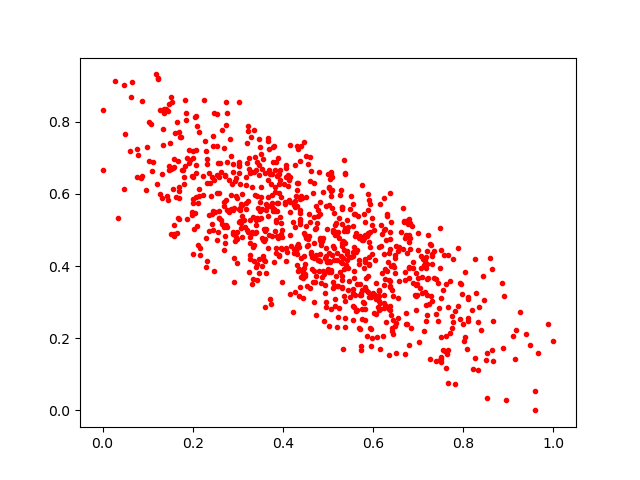

The table this chart was drawn from, first rows:
0.33676645, 0.6597683
0.7545, 0.1677
0.1181, 0.931
0.9584, 0.0
0.2547, 0.8216
0.1746, 0.7571
0.5306, 0.3733
0.04972, 0.7647
0.6486, 0.4225
0.7188, 0.3632
0.6804, 0.5294
0.2365, 0.657
0.2708, 0.6501
0.3264, 0.4191
0.6753, 0.4365
0.531, 0.5178
0.277, 0.8253
0.5206, 0.418
0.5651, 0.2773
0.5032, 0.3838
0.1705, 0.5887
0.3879, 0.649
0.7479, 0.1387
0.5065, 0.6555
0.3296, 0.7565
0.5968, 0.5342
0.7619, 0.1174
0.148, 0.8481
0.3776, 0.6873
0.6041, 0.3185
0.5939, 0.4945
0.11, 0.6637
0.4377, 0.3408
0.3949, 0.4887
0.591, 0.3134
0.5182, 0.5183
0.4156, 0.4858
0.6129, 0.4523
0.2734, 0.5832
0.5434, 0.3952
0.7289, 0.3163
0.1594, 0.5137
0.6274, 0.3925
0.6483, 0.4305
0.5787, 0.4717
0.2903, 0.4949
0.4243, 0.4467
0.5808, 0.2966
0.0, 0.6664
0.4555, 0.6841
0.2081, 0.6567
0.4379, 0.5307
0.5599, 0.4834
0.575, 0.2816
0.5487, 0.3151
0.4327, 0.3868
0.8469, 0.3055
0.2902, 0.6616
0.1998, 0.4342
0.7341, 0.3659
0.6966, 0.321
... 852 more rows
